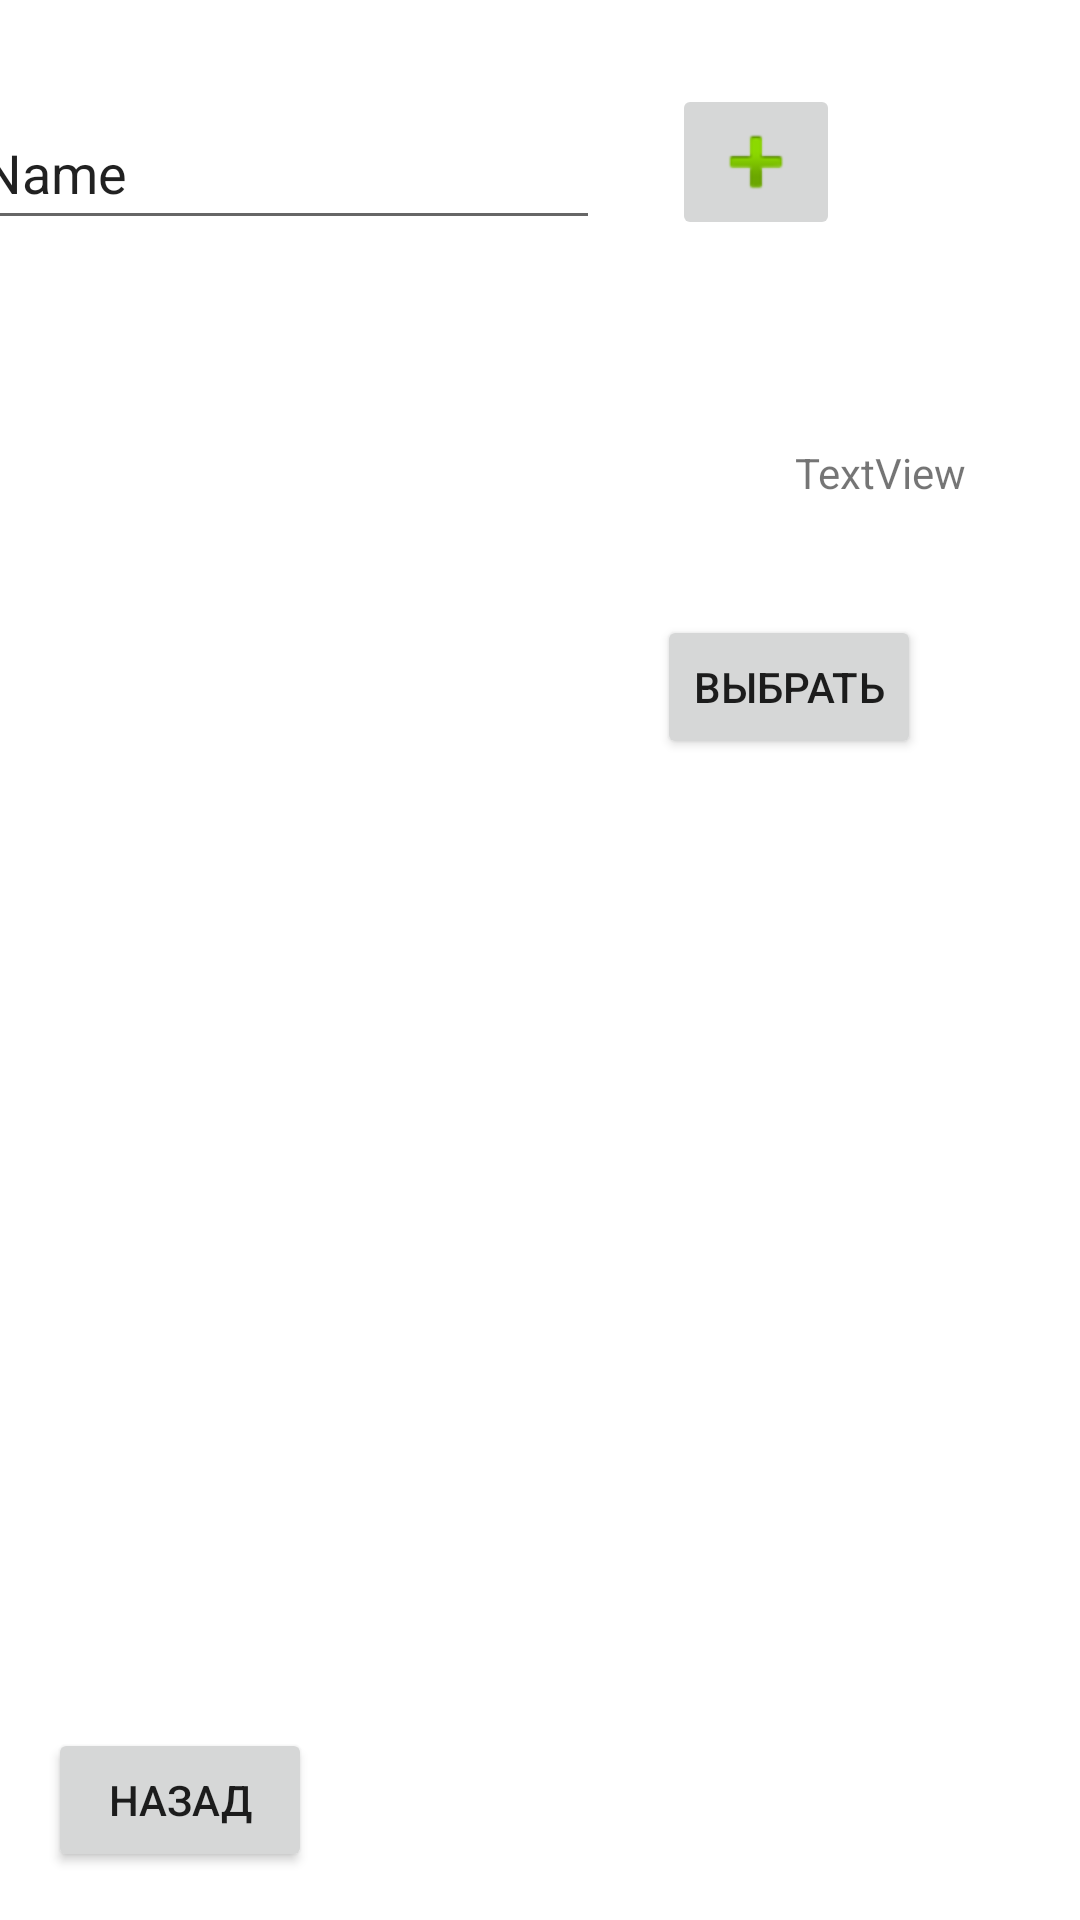

Produce the Android XML layout that renders to this screen, including the resource entries it uses.
<!-- AndroidManifest.xml: application theme Theme.ForExamples -->
<!-- res/layout/activity_personal_page.xml -->
<?xml version="1.0" encoding="utf-8"?>
<androidx.constraintlayout.widget.ConstraintLayout xmlns:android="http://schemas.android.com/apk/res/android"
    xmlns:app="http://schemas.android.com/apk/res-auto"
    xmlns:tools="http://schemas.android.com/tools"
    android:layout_width="match_parent"
    android:layout_height="match_parent"
    tools:context=".PersonalPageActivity">

    <Button
        android:id="@+id/button4"
        android:layout_width="wrap_content"
        android:layout_height="wrap_content"
        android:layout_marginStart="16dp"
        android:layout_marginBottom="16dp"
        android:onClick="goBackMain"
        android:text="Назад"
        app:layout_constraintBottom_toBottomOf="parent"
        app:layout_constraintStart_toStartOf="parent" />

    <ImageView
        android:id="@+id/imageView1"
        android:layout_width="wrap_content"
        android:layout_height="wrap_content"
        android:layout_marginTop="22dp"
        android:layout_marginEnd="5dp"
        app:layout_constraintEnd_toEndOf="@+id/textView1"
        app:layout_constraintTop_toBottomOf="@+id/textView1"
        tools:srcCompat="@tools:sample/avatars" />

    <Button
        android:id="@+id/button2"
        android:layout_width="wrap_content"
        android:layout_height="wrap_content"
        android:layout_marginTop="16dp"
        android:layout_marginEnd="10dp"
        android:text="Выбрать"
        app:layout_constraintEnd_toEndOf="@+id/imageView1"
        app:layout_constraintTop_toBottomOf="@+id/imageView1" />

    <TextView
        android:id="@+id/textView1"
        android:layout_width="wrap_content"
        android:layout_height="wrap_content"
        android:layout_marginTop="148dp"
        android:layout_marginEnd="38dp"
        android:text="TextView"
        app:layout_constraintEnd_toEndOf="parent"
        app:layout_constraintTop_toTopOf="parent" />

    <EditText
        android:id="@+id/editText"
        android:layout_width="wrap_content"
        android:layout_height="wrap_content"
        android:layout_marginStart="26dp"
        android:layout_marginTop="32dp"
        android:layout_marginEnd="24dp"
        android:ems="10"
        android:inputType="textPersonName"
        android:minHeight="48dp"
        android:text="Name"
        app:layout_constraintEnd_toStartOf="@+id/imgbtn"
        app:layout_constraintStart_toStartOf="parent"
        app:layout_constraintTop_toTopOf="parent" />

    <ImageButton
        android:id="@+id/imgbtn"
        android:layout_width="56dp"
        android:layout_height="52dp"
        android:layout_marginTop="28dp"
        android:layout_marginEnd="116dp"
        android:contentDescription="@string/app_name"
        android:onClick="toText"
        app:layout_constraintBottom_toBottomOf="@+id/editText"
        app:layout_constraintEnd_toEndOf="parent"
        app:layout_constraintStart_toEndOf="@+id/editText"
        app:layout_constraintTop_toTopOf="@+id/editText"
        app:layout_constraintVertical_bias="1.0"
        app:srcCompat="@android:drawable/ic_input_add" /><![CDATA[









    "/>





]]>
</androidx.constraintlayout.widget.ConstraintLayout>
<!-- resources referenced by this layout -->
<resources>
  <string name="app_name">ForExamples</string>
  <style name="Theme.ForExamples" parent="Theme.MaterialComponents.DayNight.DarkActionBar">
          
          <item name="colorPrimary">@color/purple_500</item>
          <item name="colorPrimaryVariant">@color/purple_700</item>
          <item name="colorOnPrimary">@color/white</item>
          
          <item name="colorSecondary">@color/teal_200</item>
          <item name="colorSecondaryVariant">@color/teal_700</item>
          <item name="colorOnSecondary">@color/black</item>
          
          <item name="android:statusBarColor" tools:targetApi="l">?attr/colorPrimaryVariant</item>
          
      </style>
  <!-- not gathered from this repository: default colours our renderer supplied (Android Studio template values) -->
  <color name="purple_500">#FF6200EE</color>
  <color name="purple_700">#FF3700B3</color>
  <color name="teal_200">#FF03DAC5</color>
  <color name="teal_700">#FF018786</color>
  <color name="black">#FF000000</color>
  <color name="white">#FFFFFFFF</color>
</resources>
